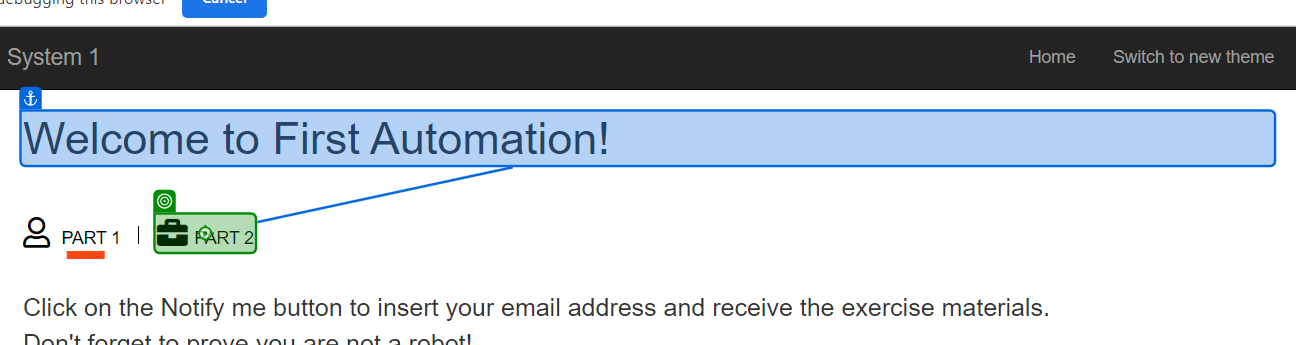
Workflow: email

Step 1: click on the link 'Part 2' in window 'ACME System 1 - Dashboard' (chrome.exe)

Step 2: type [ClientCode.ToString] into the text box 'vendor' in window 'ACME System 1 - Dashboard' (chrome.exe) (no picture)

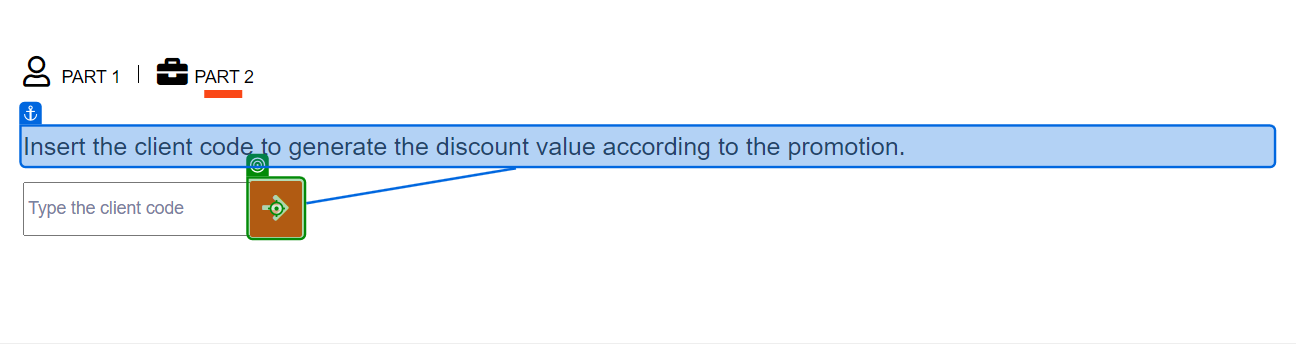
Step 3: click on the button in window 'ACME System 1 - Dashboard' (chrome.exe)

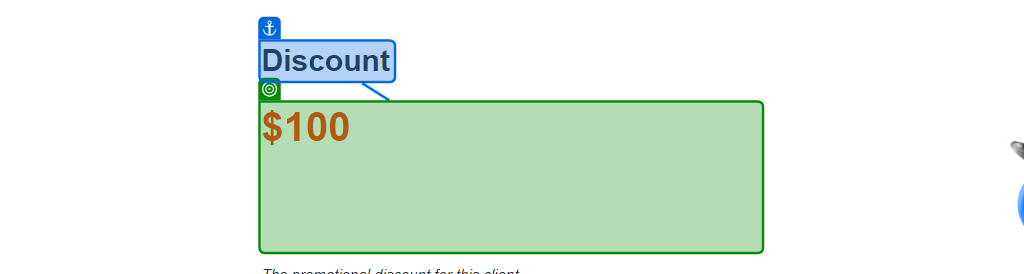
Step 4: get-text from the heading 'discount' in window 'ACME System 1 - Dashboard' (chrome.exe)
